Run: headless pygame with SDL's dummy video driver; simulated clock (each Clock.tick advances the game by its frame time, no real sleeping); random seed 0; keys injected as events and as key.get_pressed() state; no mouse input.
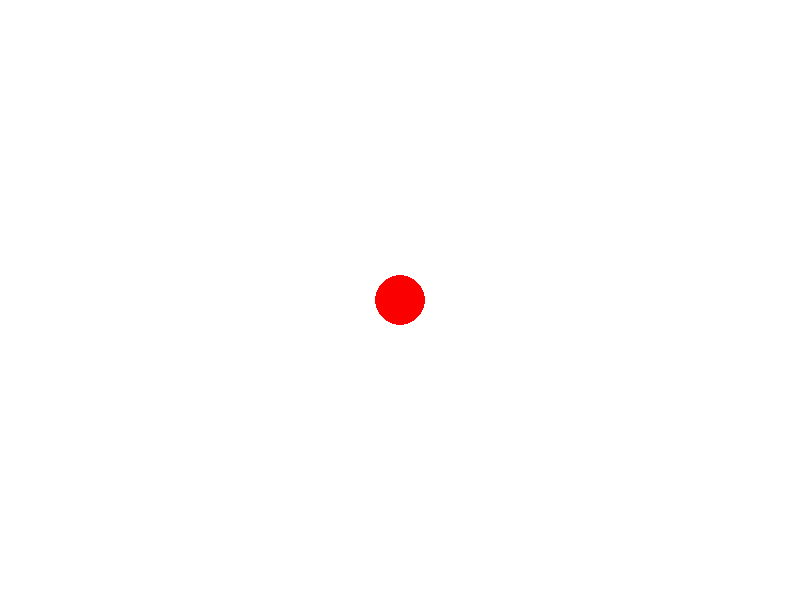
Frame 1 of 4 · flips 1–60 · no input
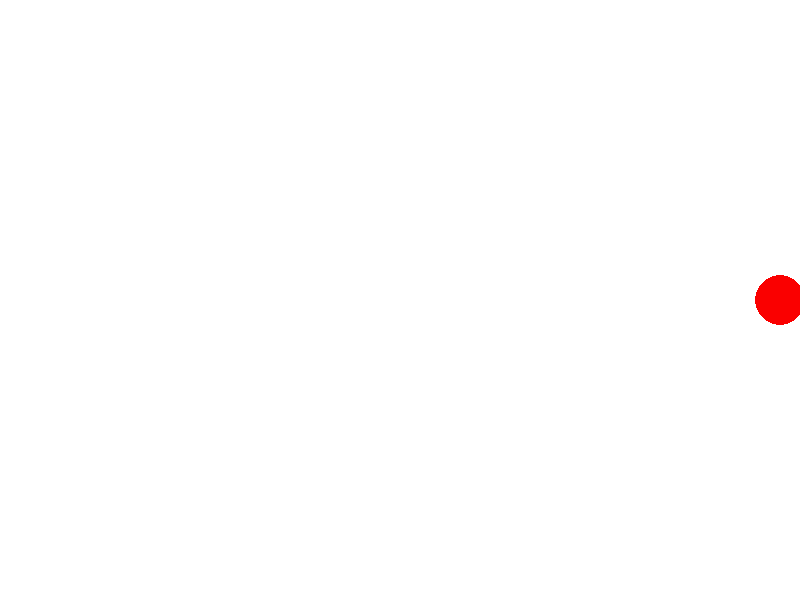
Frame 2 of 4 · flips 61–180 · tapped SPACE, RETURN · held RIGHT (→), D
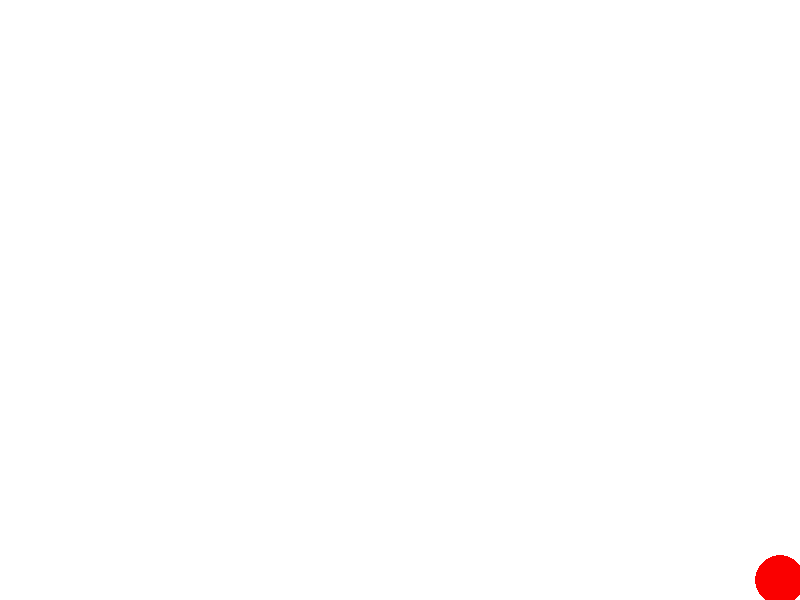
Frame 3 of 4 · flips 181–300 · held DOWN (↓), S
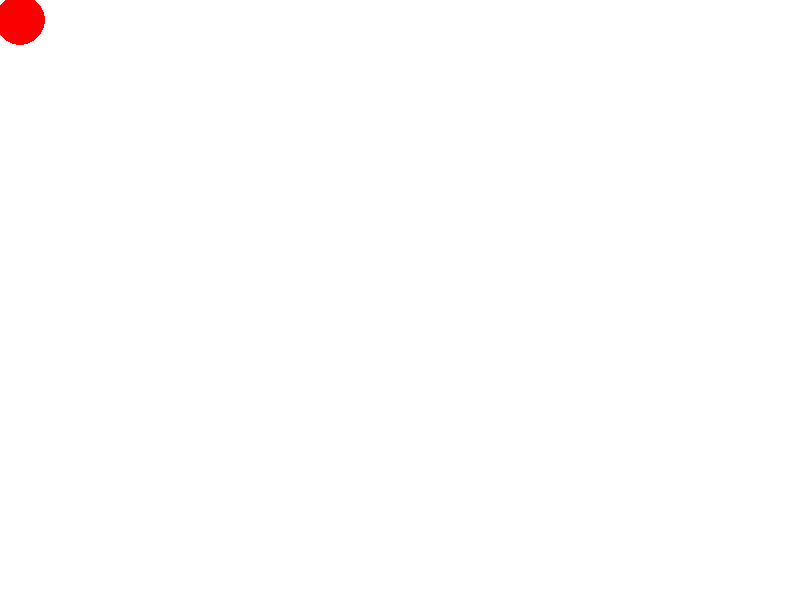
Frame 4 of 4 · flips 301–420 · held LEFT (←), A, UP (↑), W

The pygame program that drew these frames:

import pygame as pg
pg.init()

screen = pg.display.set_mode((800, 600))
pg.display.set_caption("red ball")
run = True
WHITE = (255, 255, 255)
RED = (250, 0, 0)
speed = 20
x, y = 400, 300
radius = 25
while run:
    for event in pg.event.get():
        if event.type == pg.QUIT:
            run = False

    screen.fill(WHITE)
    pg.draw.circle(screen, RED, ((x, y)), radius, 0)
    keys = pg.key.get_pressed()
    if keys[pg.K_LEFT] and x - radius > 0:
        x -= speed
    if keys[pg.K_RIGHT] and radius + x < 800:
        x += speed
    if keys[pg.K_UP] and y - radius > 0:
        y -= speed
    if keys[pg.K_DOWN] and y + radius < 600:
        y += speed
    pg.display.flip()
pg.quit()
